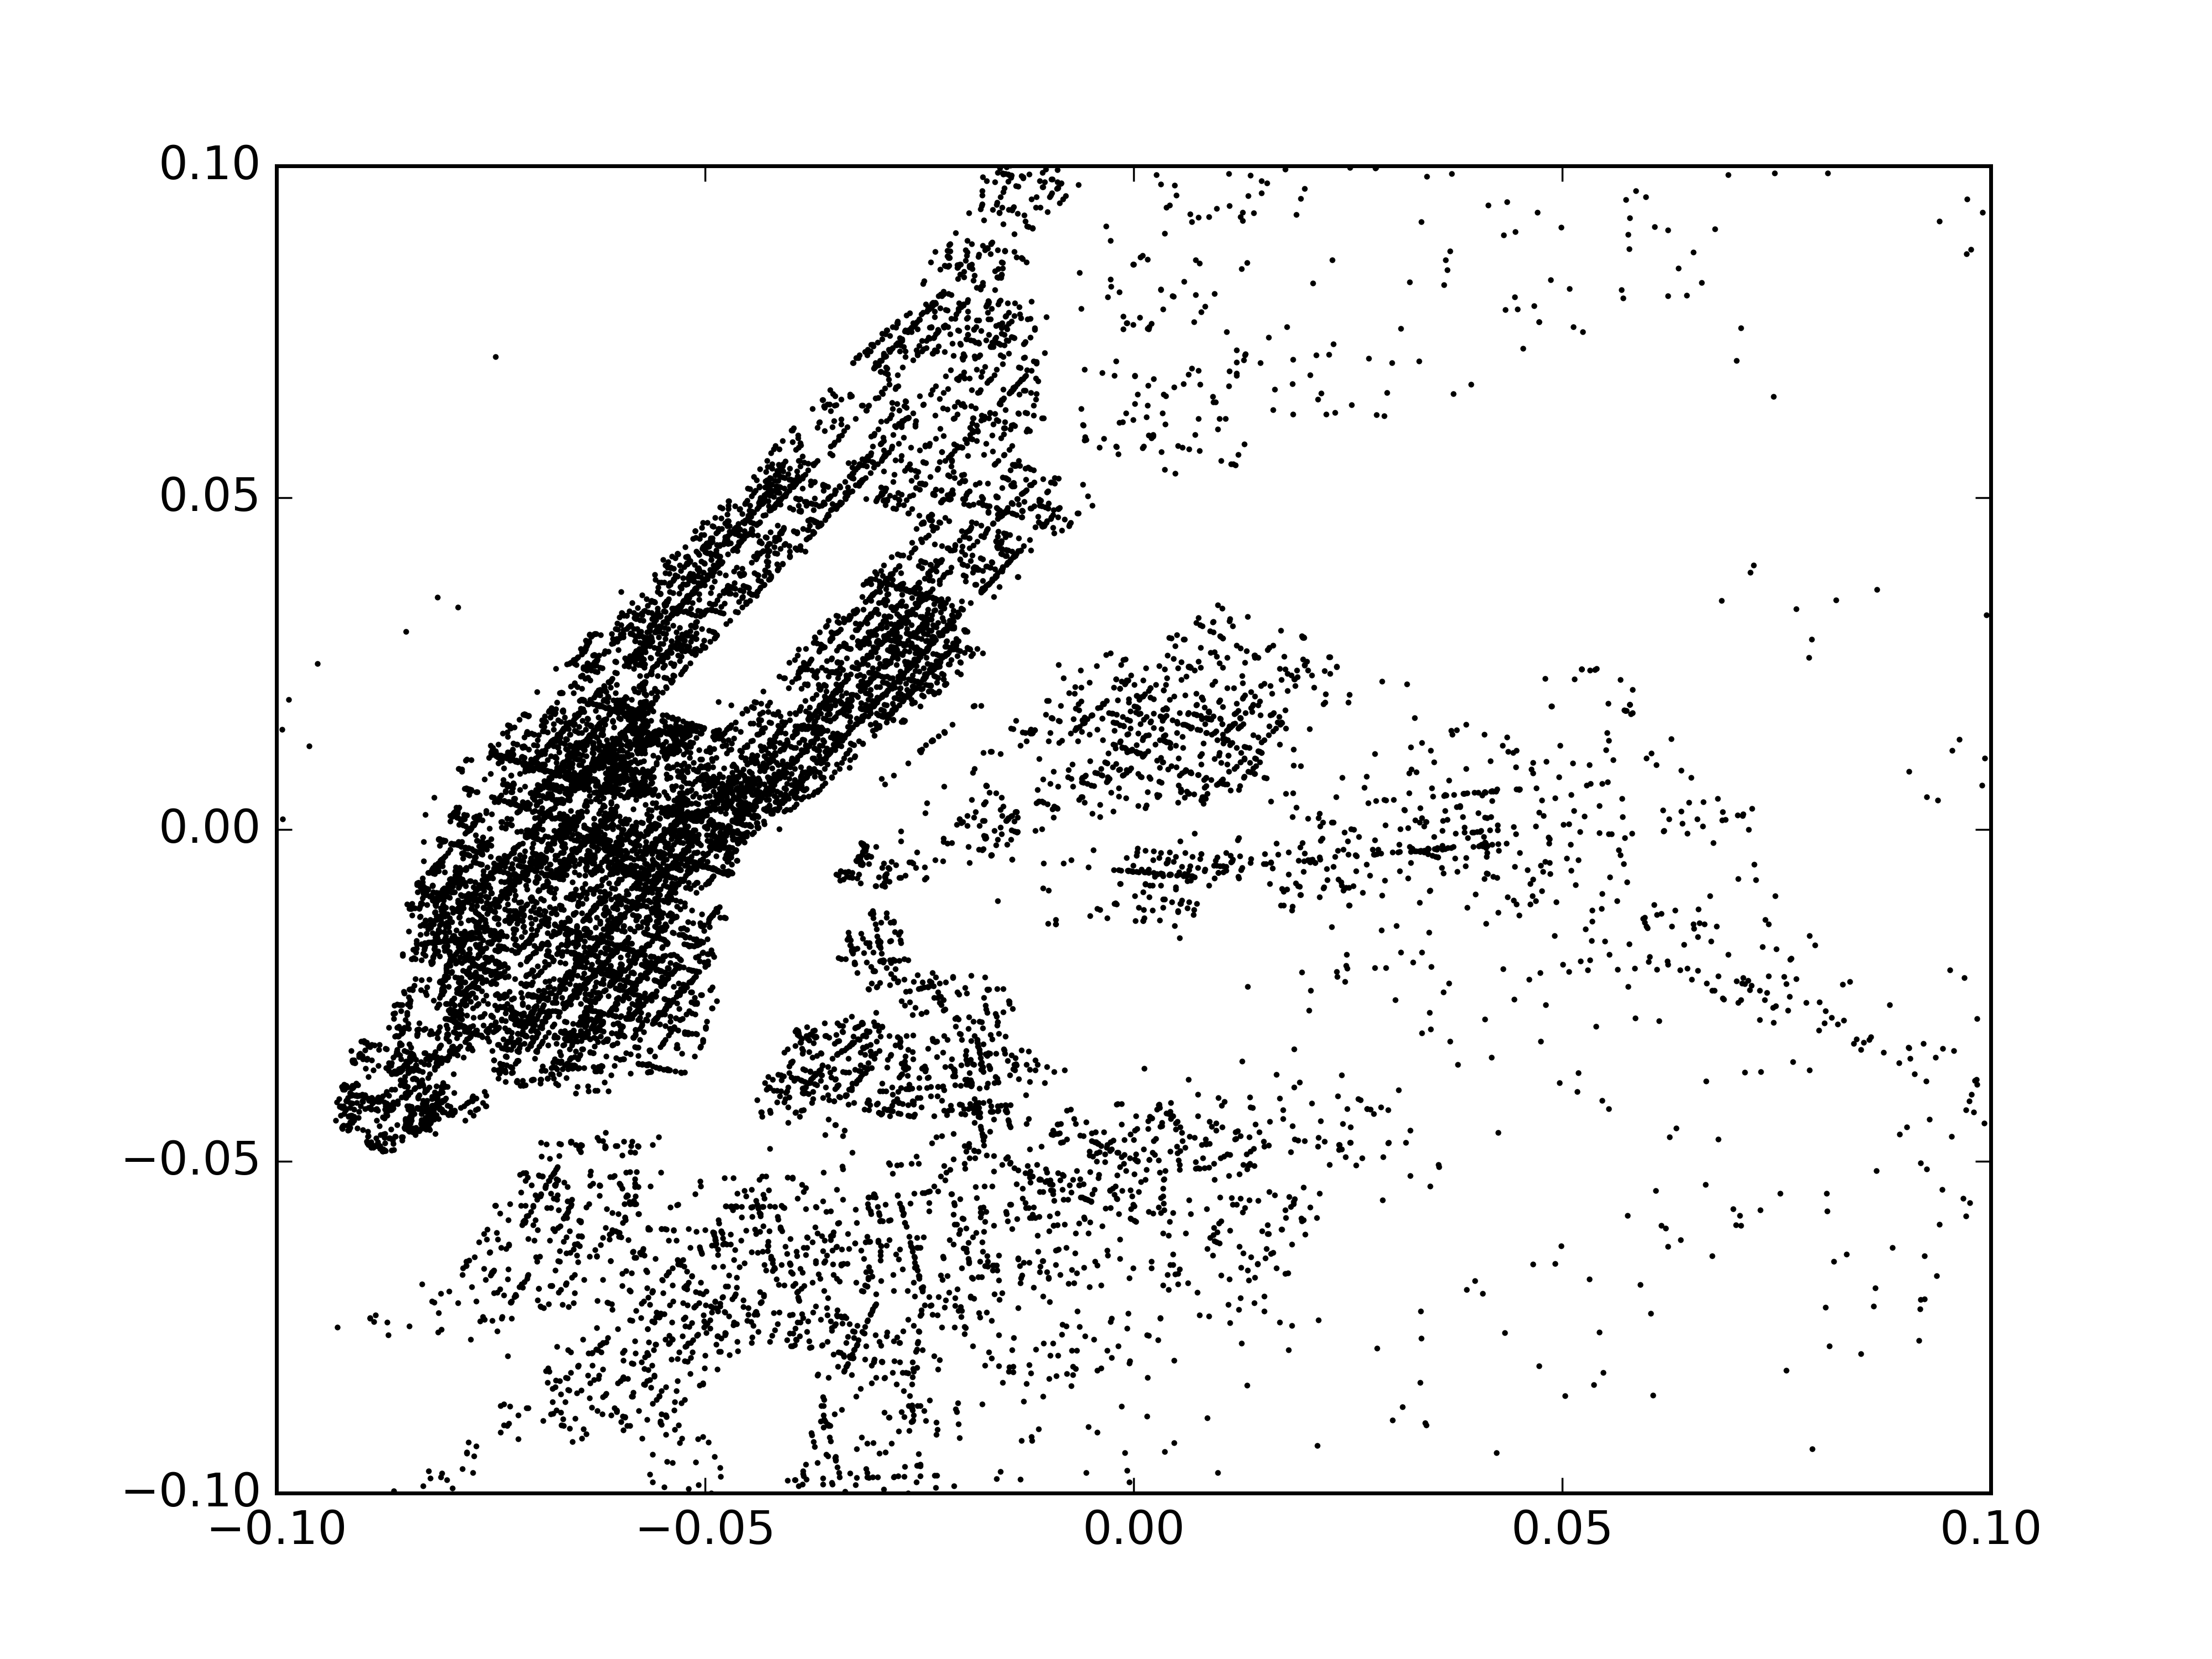

Values plotted in this chart, from the file beside it:
tpep_dropoff_datetime, tpep_pickup_datetime, dropoff_longitude, dropoff_latitude, pickup_longitude, pickup_latitude, trip_distance, total_amount, tip_amount
2015-09-22 00:42:15, 2015-09-20 09:39:53, -73.98, 40.75, -73.99, 40.75, .50
2015-09-22 00:06:22, 2015-09-21 00:13:18, -73.94, 40.72, -73.99, 40.72, 3.75
2015-09-22 00:05:35, 2015-09-21 00:21:02, -74.01, 40.72, -74.01, 40.72, .53
2015-09-22 00:25:50, 2015-09-21 00:27:17, -74, 40.76, -74.01, 40.74, 1.52
2015-09-22 00:03:08, 2015-09-21 00:35:06, -73.93, 40.69, -73.99, 40.75, 8.39
2015-09-22 00:39:22, 2015-09-21 00:43:05, -73.98, 40.75, -73.97, 40.76, .98
2015-09-22 00:00:00, 2015-09-21 00:50:37, -73.98, 40.74, -73.99, 40.71, 2.30
2015-09-22 00:51:05, 2015-09-21 00:58:28, -74.01, 40.72, -74.01, 40.74, 1.07
2015-09-22 00:27:57, 2015-09-21 01:10:48, -73.95, 40.78, -73.78, 40.65, 18.99
2015-09-22 00:35:51, 2015-09-21 01:12:15, -74, 40.73, -73.98, 40.75, 2.53
2015-09-22 00:13:46, 2015-09-21 01:17:50, -73.91, 40.83, -73.98, 40.73, 8.53
2015-09-22 00:57:23, 2015-09-21 01:21:55, -73.89, 40.77, -73.99, 40.72, 10.24
2015-09-22 00:20:44, 2015-09-21 01:27:18, -73.97, 40.68, -73.98, 40.76, 6.79
2015-09-22 01:26:50, 2015-09-21 01:38:17, -73.96, 40.68, -73.99, 40.73, 4.82
2015-09-22 01:36:01, 2015-09-21 01:47:37, -73.95, 40.71, -73.99, 40.73, 2.79
2015-09-22 00:00:00, 2015-09-21 02:09:29, -73.98, 40.71, -73.99, 40.76, 3.82
2015-09-22 01:48:14, 2015-09-21 02:15:59, -73.99, 40.73, -73.98, 40.76, 2.71
2015-09-22 02:03:59, 2015-09-21 02:24:39, -73.99, 40.76, -73.99, 40.76, .50
2015-09-22 02:08:19, 2015-09-21 02:34:45, -73.93, 40.78, -73.99, 40.74, 6.11
2015-09-22 02:55:04, 2015-09-21 03:21:33, -73.99, 40.72, -74.01, 40.74, 2.26
2015-09-22 02:39:13, 2015-09-21 03:36:20, -73.95, 40.78, -73.95, 40.78, .70
2015-09-22 00:00:00, 2015-09-21 03:43:10, -73.98, 40.76, -73.98, 40.76, .53
2015-09-22 00:00:00, 2015-09-21 04:06:10, -73.99, 40.73, -73.97, 40.75, 2.07
2015-09-22 00:00:00, 2015-09-21 04:33:51, -73.78, 40.65, -73.99, 40.75, 17.05
2015-09-22 00:00:00, 2015-09-21 05:55:43, -73.97, 40.76, -73.95, 40.77, 1.62
2015-09-22 00:00:00, 2015-09-21 06:01:37, -73.93, 40.75, -73.99, 40.74, 4.04
2015-09-22 00:00:00, 2015-09-21 06:18:45, -73.97, 40.8, -73.82, 40.7, 14.79
2015-09-22 00:00:00, 2015-09-21 06:35:04, -73.98, 40.68, -73.86, 40.73, 11.50
2015-09-22 00:00:00, 2015-09-21 06:50:07, -73.95, 40.78, -73.95, 40.79, .92
2015-09-22 00:00:00, 2015-09-21 07:07:16, -73.87, 40.77, -74.01, 40.71, 17.12
2015-09-22 00:00:00, 2015-09-21 07:11:06, -73.99, 40.74, -74.01, 40.75, 1.04
2015-09-22 00:00:00, 2015-09-21 07:11:40, -73.98, 40.76, -73.96, 40.77, 1.34
2015-09-22 00:00:00, 2015-09-21 08:13:34, -74, 40.68, -74, 40.68, .59
2015-09-22 00:00:00, 2015-09-21 08:21:41, -73.98, 40.77, -73.94, 40.81, 4.29
2015-09-22 00:00:00, 2015-09-21 09:08:41, -73.78, 40.65, -73.98, 40.78, 21.62
2015-09-22 00:00:00, 2015-09-21 09:55:58, -73.99, 40.77, -73.97, 40.8, 2.57
2015-09-22 00:00:00, 2015-09-21 10:14:05, -73.94, 40.76, -73.94, 40.76, .00
2015-09-22 00:00:00, 2015-09-21 10:14:51, -73.98, 40.76, -73.87, 40.77, 10.99
2015-09-22 00:00:00, 2015-09-21 11:45:34, -73.87, 40.77, -73.94, 40.79, 8.76
2015-09-22 00:00:00, 2015-09-21 11:57:33, -73.98, 40.76, -73.97, 40.75, .97
2015-09-22 00:00:00, 2015-09-21 12:16:33, -73.99, 40.75, -73.98, 40.75, .51
2015-09-22 00:00:00, 2015-09-21 12:16:49, -73.99, 40.75, -73.95, 40.77, 3.42
2015-09-22 00:00:00, 2015-09-21 12:31:21, -73.94, 40.67, -73.78, 40.64, 11.62
2015-09-22 00:00:00, 2015-09-21 12:52:42, -73.98, 40.75, -73.87, 40.77, 8.25
2015-09-22 00:00:00, 2015-09-21 13:26:40, -73.99, 40.76, -73.97, 40.79, 3.05
2015-09-22 00:00:00, 2015-09-21 13:32:19, -73.99, 40.76, -73.78, 40.64, 18.91
2015-09-22 00:00:00, 2015-09-21 13:46:15, -74.01, 40.72, -74, 40.72, .78
2015-09-22 00:00:00, 2015-09-21 14:04:43, -73.96, 40.77, -73.96, 40.76, 1.10
2015-09-22 00:00:00, 2015-09-21 14:14:30, -73.96, 40.81, -73.96, 40.77, 3.91
2015-09-22 00:00:00, 2015-09-21 14:19:25, -74.01, 40.73, -73.78, 40.65, 19.63
2015-09-22 00:00:00, 2015-09-21 14:34:09, -73.78, 40.65, -73.99, 40.75, 17.26
2015-09-22 00:00:00, 2015-09-21 14:35:45, -73.96, 40.76, -73.97, 40.79, 2.31
2015-09-22 00:00:00, 2015-09-21 15:31:02, -73.98, 40.76, -73.86, 40.77, 11.23
2015-09-22 00:00:00, 2015-09-21 15:32:22, 0, 0, 0, 0, 1.83
2015-09-22 00:00:00, 2015-09-21 15:39:56, -73.98, 40.77, -73.97, 40.76, 1.17
2015-09-22 00:00:00, 2015-09-21 16:02:33, -73.98, 40.78, -73.95, 40.77, 2.25
2015-09-22 00:00:00, 2015-09-21 16:42:51, -73.98, 40.77, -74, 40.74, 2.84
2015-09-22 00:00:00, 2015-09-21 17:10:01, -73.64, 40.72, -73.79, 40.64, 14.52
2015-09-22 00:00:00, 2015-09-21 17:29:49, -73.98, 40.79, -73.98, 40.79, .39
2015-09-22 00:00:00, 2015-09-21 17:41:43, -73.98, 40.76, -74.01, 40.72, 3.22
... 18,817 more rows
